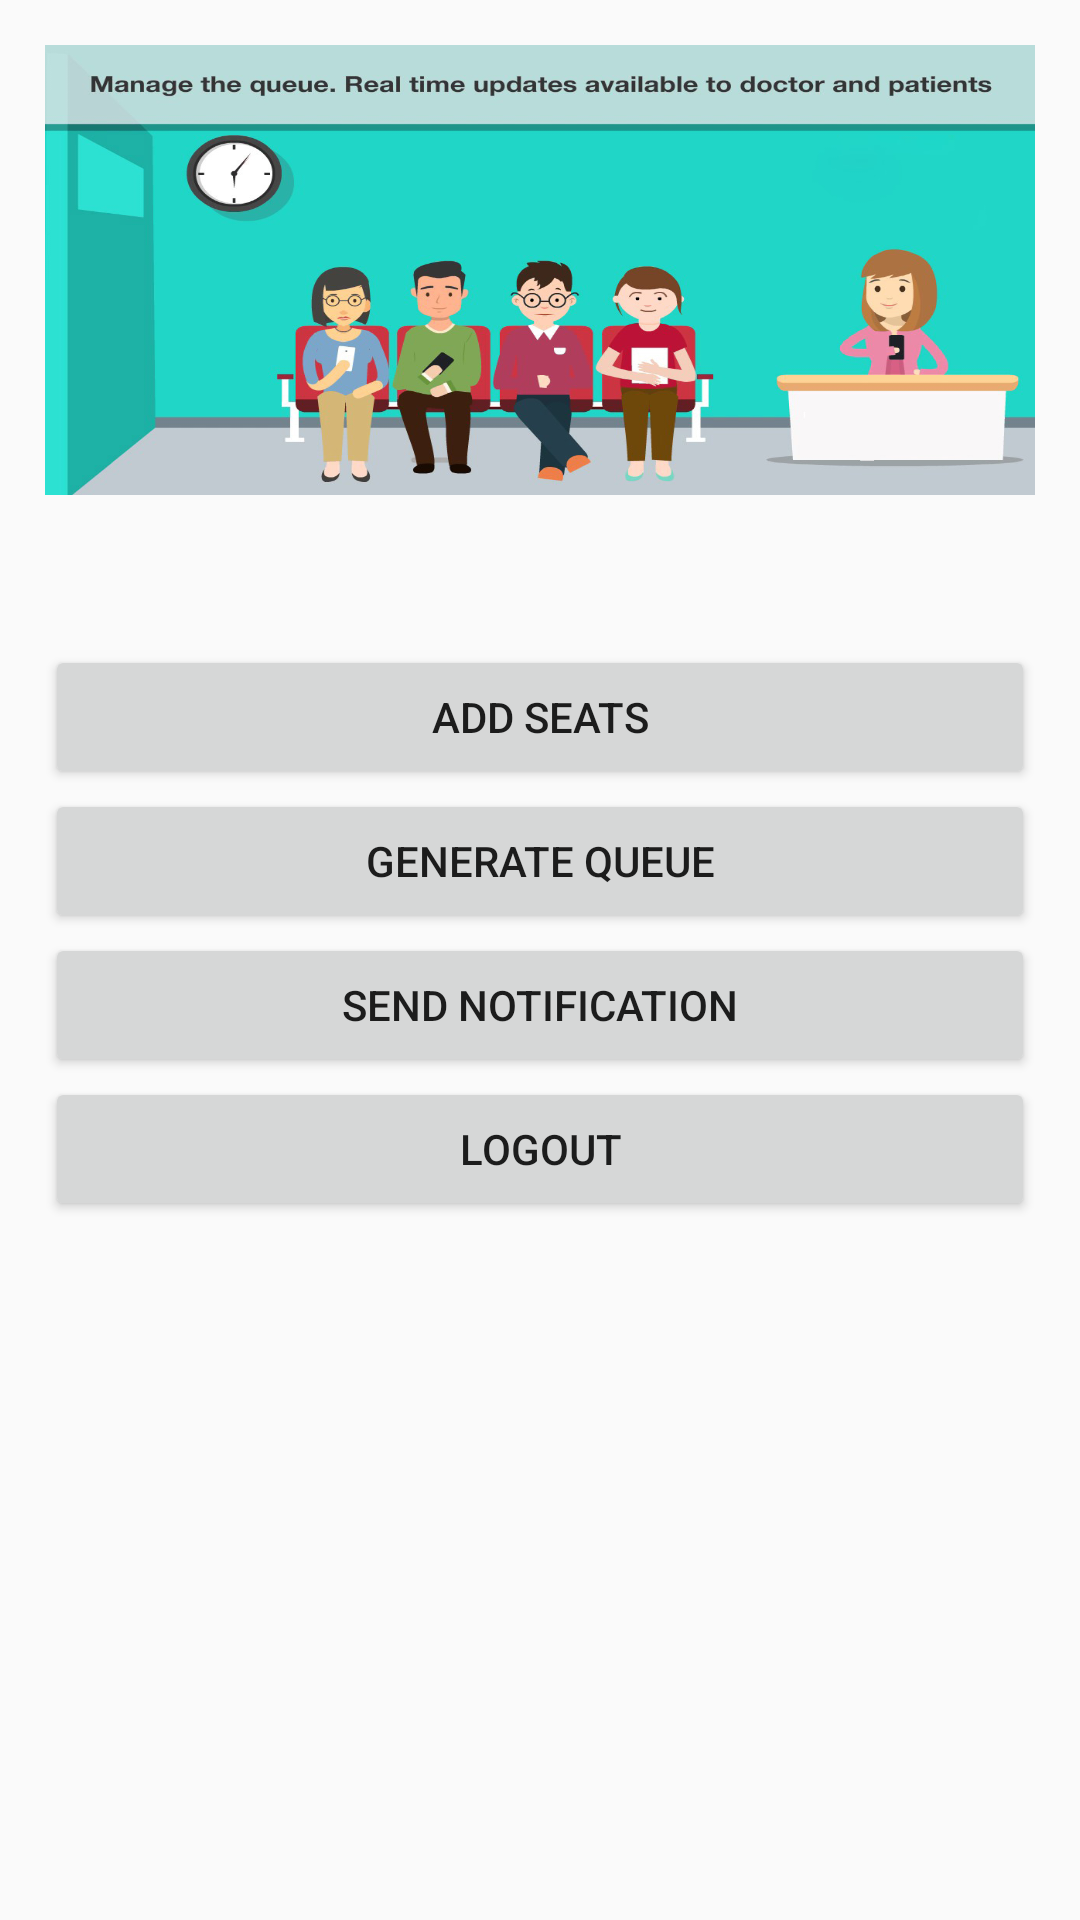

Here is an Android app screen rendered from its layout file. Give the layout XML and the strings, colors and styles it references.
<!-- AndroidManifest.xml: application theme AppTheme -->
<!-- res/layout/activity_doctor_home.xml -->
<?xml version="1.0" encoding="utf-8"?>
<RelativeLayout xmlns:android="http://schemas.android.com/apk/res/android"
    xmlns:app="http://schemas.android.com/apk/res-auto"
    xmlns:tools="http://schemas.android.com/tools"
    android:layout_width="match_parent"
    android:layout_height="match_parent"
    android:padding="15dp"
    tools:context=".Activity.DoctorHomeActivity">
    <ImageView
        android:layout_width="match_parent"
        android:layout_height="150dp"
        android:scaleType="fitXY"
        android:id="@+id/img_doc_home"
        android:src="@drawable/smartqueue3"/>
    <Button
        android:layout_below="@+id/img_doc_home"
        android:layout_width="match_parent"
        android:layout_height="wrap_content"
       android:layout_marginTop="50dp"
        android:id="@+id/id_doc_home_add_seats"
        android:text="Add seats"
        />
<Button
    android:layout_width="match_parent"
    android:layout_height="wrap_content"
    android:text="generate queue"
    android:layout_below="@+id/id_doc_home_add_seats"
    android:id="@+id/doc_hom_generate_q"
    />
    <Button
        android:layout_width="match_parent"
        android:layout_height="wrap_content"
        android:id="@+id/send_notification_doc"
        android:layout_below="@+id/doc_hom_generate_q"
        android:text="Send notification"/>
    <Button
        android:layout_width="match_parent"
        android:layout_height="wrap_content"
        android:id="@+id/logout_doc"
        android:layout_below="@+id/send_notification_doc"
        android:text="Logout"/>
</RelativeLayout>
<!-- resources referenced by this layout -->
<resources>
  <!-- drawable smartqueue3: jpg bitmap (drawable, 141864 bytes) -->
  <style name="AppTheme" parent="Theme.AppCompat.Light.DarkActionBar">
          
          <item name="colorPrimary">@color/blue</item>
          <item name="colorPrimaryDark">@color/blue</item>
          <item name="colorAccent">@color/colorAccent</item>
      </style>
  <color name="blue">#000066</color>
  <color name="colorAccent">#D81B60</color>
</resources>
